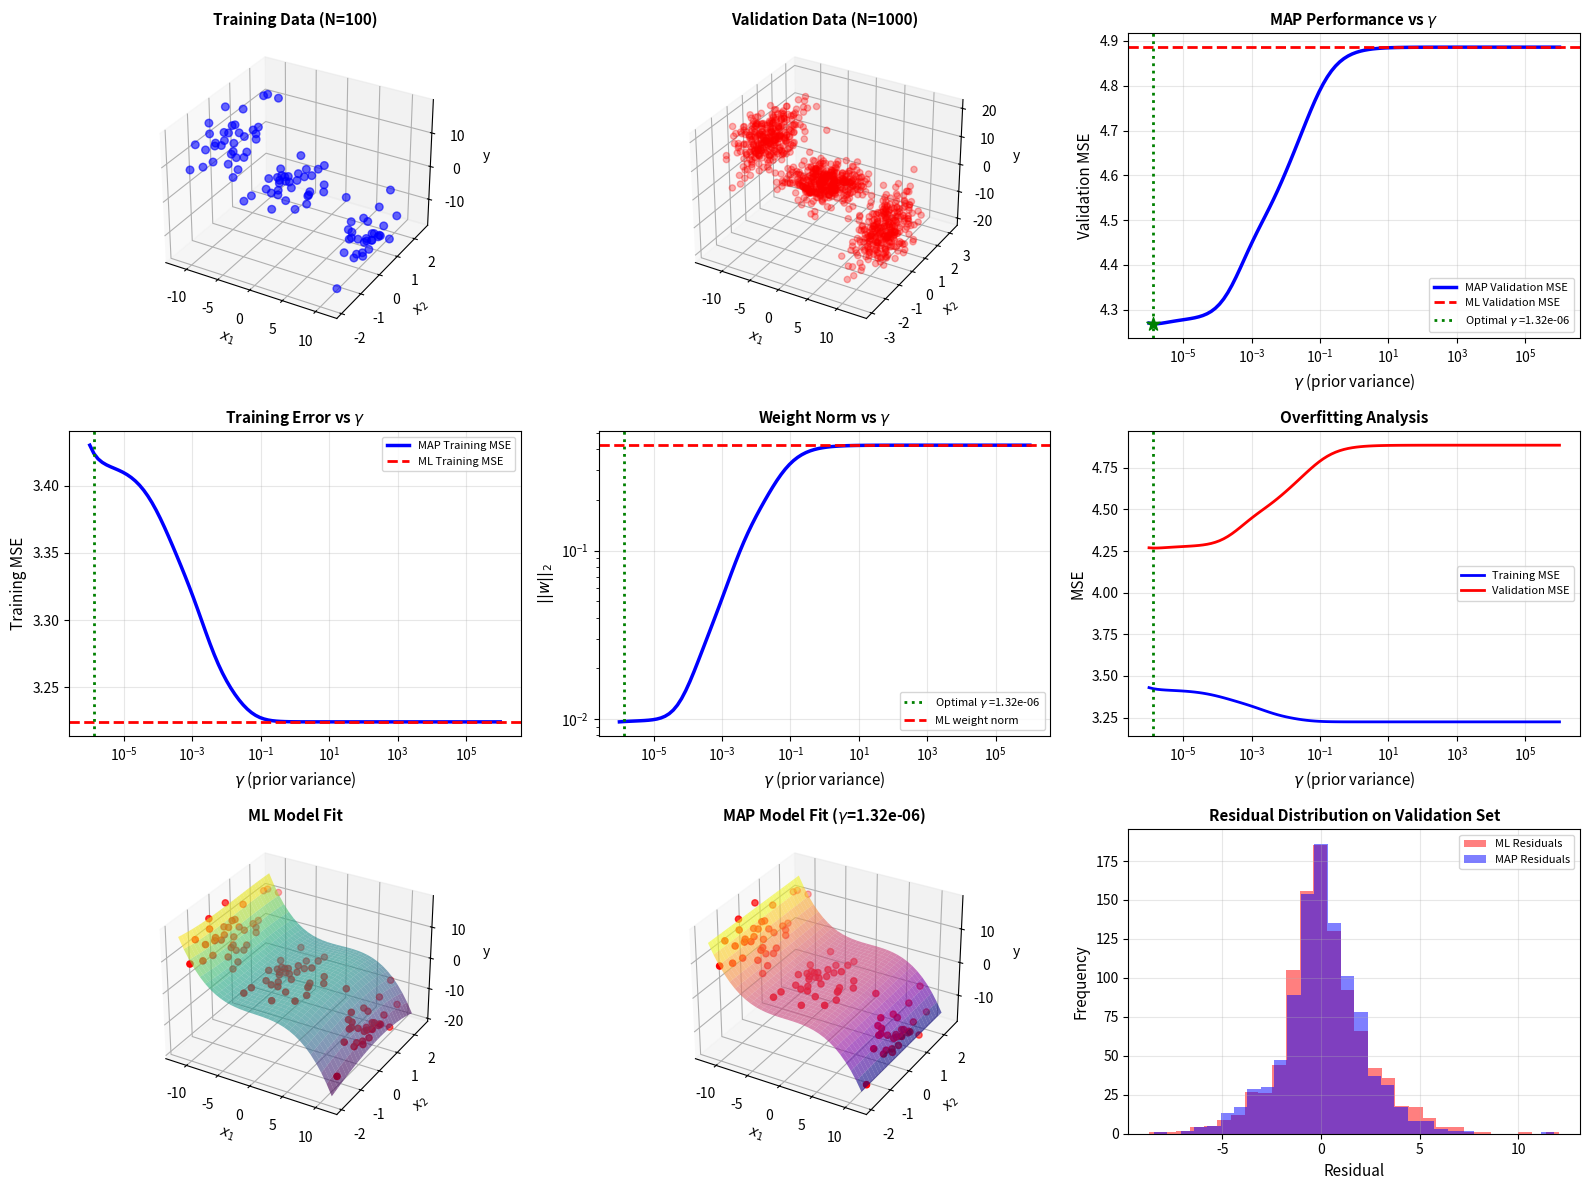

Python code for this plot: (Note: this script raises an exception after producing the figure.)
import numpy as np
import matplotlib.pyplot as plt
from mpl_toolkits.mplot3d import Axes3D

def generateDataFromGMM(N, gmmParameters):
#    Generates N vector samples from the specified mixture of Gaussians
#    Returns samples and their component labels
#    Data dimensionality is determined by the size of mu/Sigma parameters
    priors = gmmParameters['priors']
    meanVectors = gmmParameters['meanVectors']
    covMatrices = gmmParameters['covMatrices']
    n = meanVectors.shape[0]
    C = len(priors)
    x = np.zeros((n,N))
    labels = np.zeros((1,N))
    # Decide randomly which samples will come from each component
    u = np.random.random((1,N))
    thresholds = np.zeros((1,C+1))
    thresholds[:,0:C] = np.cumsum(priors)
    thresholds[:,C] = 1
    for l in range(C):
        indl = np.where(u <= float(thresholds[:, l]))
        Nl = len(indl[1])
        labels[indl] = (l+1)*1
        u[indl] = 1.1
        x[:,indl[1]] = np.transpose(
            np.random.multivariate_normal(meanVectors[:, l], covMatrices[:, :, l], Nl))
    
    return x, labels

def generateData(N):
    gmmParameters = {}
    gmmParameters['priors'] = [.3,.4,.3]
    gmmParameters['meanVectors'] = np.array([[-10, 0, 10],[0, 0, 0],[10, 0, -10]])
    gmmParameters['covMatrices'] = np.zeros((3, 3, 3))
    gmmParameters['covMatrices'][:,:,0] = np.array([[1, 0, -3],[0, 1, 0],[-3, 0, 15]])
    gmmParameters['covMatrices'][:,:,1] = np.array([[8, 0, 0],[0, .5, 0],[0, 0, .5]])
    gmmParameters['covMatrices'][:,:,2] = np.array([[1, 0, -3],[0, 1, 0],[-3, 0, 15]])
    x, labels = generateDataFromGMM(N, gmmParameters)
    return x

def hw2q2():
    Ntrain = 100
    data = generateData(Ntrain)
    xTrain = data[0:2,:]
    yTrain = data[2,:]
    Nvalidate = 1000
    data = generateData(Nvalidate)
    xValidate = data[0:2,:]
    yValidate = data[2,:]
    return xTrain, yTrain, xValidate, yValidate

def cubic_features(X):
    if X.ndim == 1:
        X = X.reshape(1,-1)
    elif X.shape[0] == 2:
        X = X.T

    x1 = X[:,0]
    x2 = X[:,1]
    features = np.column_stack([
        np.ones(len(X)),x1,x2,                  
        x1**2,x1*x2,x2**2,        
        x1**3,(x1**2)*x2,x1*(x2**2),x2**3
    ])
    return features

def ml_estimator(X,y):
    Z = cubic_features(X)
    w_ml = np.linalg.lstsq(Z,y,rcond=None)[0]
    return w_ml

def map_estimator(X,y,gamma,sigma_squared=1.0):
    Z = cubic_features(X)
    n_features = Z.shape[1]
    w_map = np.linalg.lstsq(Z.T@Z+(sigma_squared/gamma)*np.eye(n_features),Z.T@y,rcond=None)[0]
    return w_map

def evaluate_model(w,X,y):
    Z = cubic_features(X)
    y_pred = Z@w
    mse = np.mean((y-y_pred)**2)
    return mse

np.random.seed(42)
xTrain, yTrain, xValidate, yValidate = hw2q2()

print(f"\nTraining samples: {xTrain.shape[1]}")
print(f"Validation samples: {xValidate.shape[1]}")
sigma_squared = 1.0

w_ml = ml_estimator(xTrain, yTrain)
mse_ml_train = evaluate_model(w_ml, xTrain, yTrain)
mse_ml_val = evaluate_model(w_ml, xValidate, yValidate)

print(f"ML Training MSE: {mse_ml_train:.4f}")
print(f"ML Validation MSE: {mse_ml_val:.4f}")
print(f"ML Weight norm: {np.linalg.norm(w_ml):.4f}")

gamma_values = np.logspace(-6,6,100)
mse_map_train = []
mse_map_val = []
w_norms = []

for gamma in gamma_values:
    w_map = map_estimator(xTrain, yTrain, gamma, sigma_squared)
    mse_train = evaluate_model(w_map, xTrain, yTrain)
    mse_val = evaluate_model(w_map, xValidate, yValidate)
    mse_map_train.append(mse_train)
    mse_map_val.append(mse_val)
    w_norms.append(np.linalg.norm(w_map))

mse_map_train = np.array(mse_map_train)
mse_map_val = np.array(mse_map_val)
w_norms = np.array(w_norms)
best_idx = np.argmin(mse_map_val)
best_gamma = gamma_values[best_idx]
best_mse_val = mse_map_val[best_idx]
w_best = map_estimator(xTrain,yTrain,best_gamma,sigma_squared)

print(f"\nBest \u03B3: {best_gamma:.4e}")
print(f"Best MAP Validation MSE: {best_mse_val:.4f}")
print(f"Improvement: {((mse_ml_val-best_mse_val)/mse_ml_val*100):.2f}%")

fig = plt.figure(figsize=(16, 12))
ax1 = fig.add_subplot(3, 3, 1, projection='3d')
ax1.scatter(xTrain[0, :], xTrain[1, :], yTrain, c='blue', marker='o', alpha=0.6, s=30)
ax1.set_xlabel(r'$x_1$', fontsize=10)
ax1.set_ylabel(r'$x_2$', fontsize=10)
ax1.set_zlabel('y', fontsize=10)
ax1.set_title('Training Data (N=100)', fontsize=11, fontweight='bold')

ax2 = fig.add_subplot(3, 3, 2, projection='3d')
ax2.scatter(xValidate[0, :], xValidate[1, :], yValidate,c='red', marker='o', alpha=0.3, s=20)
ax2.set_xlabel(r'$x_1$', fontsize=10)
ax2.set_ylabel(r'$x_2$', fontsize=10)
ax2.set_zlabel('y', fontsize=10)
ax2.set_title('Validation Data (N=1000)', fontsize=11, fontweight='bold')

ax3 = fig.add_subplot(3, 3, 3)
ax3.semilogx(gamma_values, mse_map_val, 'b-', linewidth=2.5, label='MAP Validation MSE')
ax3.axhline(y=mse_ml_val, color='r', linestyle='--', linewidth=2, label='ML Validation MSE')
ax3.axvline(x=best_gamma, color='g', linestyle=':', linewidth=2, 
           label=r'Optimal $\gamma$ =' f'{best_gamma:.2e}')
ax3.scatter([best_gamma], [best_mse_val], color='g', s=100, zorder=5, marker='*')
ax3.set_xlabel(r'$\gamma$ (prior variance)', fontsize=11)
ax3.set_ylabel('Validation MSE', fontsize=11)
ax3.set_title(r'MAP Performance vs $\gamma$', fontsize=11, fontweight='bold')
ax3.legend(fontsize=8)
ax3.grid(True, alpha=0.3)

ax4 = fig.add_subplot(3, 3, 4)
ax4.semilogx(gamma_values, mse_map_train, 'b-', linewidth=2.5, label='MAP Training MSE')
ax4.axhline(y=mse_ml_train, color='r', linestyle='--', linewidth=2, label='ML Training MSE')
ax4.axvline(x=best_gamma, color='g', linestyle=':', linewidth=2)
ax4.set_xlabel(r'$\gamma$ (prior variance)', fontsize=11)
ax4.set_ylabel('Training MSE', fontsize=11)
ax4.set_title(r'Training Error vs $\gamma$', fontsize=11, fontweight='bold')
ax4.legend(fontsize=8)
ax4.grid(True, alpha=0.3)

ax5 = fig.add_subplot(3, 3, 5)
ax5.loglog(gamma_values, w_norms, 'b-', linewidth=2.5)
ax5.axvline(x=best_gamma, color='g', linestyle=':', linewidth=2, label=r'Optimal $\gamma$ =' f'{best_gamma:.2e}')
ax5.axhline(y=np.linalg.norm(w_ml), color='r', linestyle='--',linewidth=2, label='ML weight norm')
ax5.set_xlabel(r'$\gamma$ (prior variance)', fontsize=11)
ax5.set_ylabel(r'$||w||_2$', fontsize=11)
ax5.set_title(r'Weight Norm vs $\gamma$', fontsize=11, fontweight='bold')
ax5.legend(fontsize=8)
ax5.grid(True, alpha=0.3)

ax6 = fig.add_subplot(3, 3, 6)
ax6.semilogx(gamma_values, mse_map_train, 'b-', linewidth=2, label='Training MSE')
ax6.semilogx(gamma_values, mse_map_val, 'r-', linewidth=2, label='Validation MSE')
ax6.axvline(x=best_gamma, color='g', linestyle=':', linewidth=2)
ax6.set_xlabel(r'$\gamma$ (prior variance)', fontsize=11)
ax6.set_ylabel('MSE', fontsize=11)
ax6.set_title('Overfitting Analysis', fontsize=11, fontweight='bold')
ax6.legend(fontsize=8)
ax6.grid(True, alpha=0.3)

ax7 = fig.add_subplot(3, 3, 7, projection='3d')
x1_grid = np.linspace(xTrain[0, :].min(), xTrain[0, :].max(), 30)
x2_grid = np.linspace(xTrain[1, :].min(), xTrain[1, :].max(), 30)
X1_grid, X2_grid = np.meshgrid(x1_grid, x2_grid)
X_grid = np.vstack([X1_grid.ravel(), X2_grid.ravel()])
Z_ml = cubic_features(X_grid) @ w_ml
Z_ml_grid = Z_ml.reshape(X1_grid.shape)
ax7.plot_surface(X1_grid, X2_grid, Z_ml_grid, alpha=0.6, cmap='viridis')
ax7.scatter(xTrain[0, :], xTrain[1, :], yTrain, c='red', marker='o', s=20)
ax7.set_xlabel(r'$x_1$', fontsize=10)
ax7.set_ylabel(r'$x_2$', fontsize=10)
ax7.set_zlabel('y', fontsize=10)
ax7.set_title('ML Model Fit', fontsize=11, fontweight='bold')

ax8 = fig.add_subplot(3, 3, 8, projection='3d')
Z_map = cubic_features(X_grid) @ w_best
Z_map_grid = Z_map.reshape(X1_grid.shape)
ax8.plot_surface(X1_grid, X2_grid, Z_map_grid, alpha=0.6, cmap='plasma')
ax8.scatter(xTrain[0, :], xTrain[1, :], yTrain, c='red', marker='o', s=20)
ax8.set_xlabel(r'$x_1$', fontsize=10)
ax8.set_ylabel(r'$x_2$', fontsize=10)
ax8.set_zlabel('y', fontsize=10)
ax8.set_title(rf'MAP Model Fit ($\gamma$={best_gamma:.2e})', fontsize=11, fontweight='bold')

ax9 = fig.add_subplot(3, 3, 9)
residuals_ml = yValidate - cubic_features(xValidate) @ w_ml
residuals_map = yValidate - cubic_features(xValidate) @ w_best
ax9.hist(residuals_ml, bins=30, alpha=0.5, label='ML Residuals', color='red')
ax9.hist(residuals_map, bins=30, alpha=0.5, label='MAP Residuals', color='blue')
ax9.set_xlabel('Residual', fontsize=11)
ax9.set_ylabel('Frequency', fontsize=11)
ax9.set_title('Residual Distribution on Validation Set', fontsize=11, fontweight='bold')
ax9.legend(fontsize=8)
ax9.grid(True, alpha=0.3)

plt.tight_layout()
plt.savefig('Assignment 2/outputs/q2_complete_analysis.png', dpi=150, bbox_inches='tight')